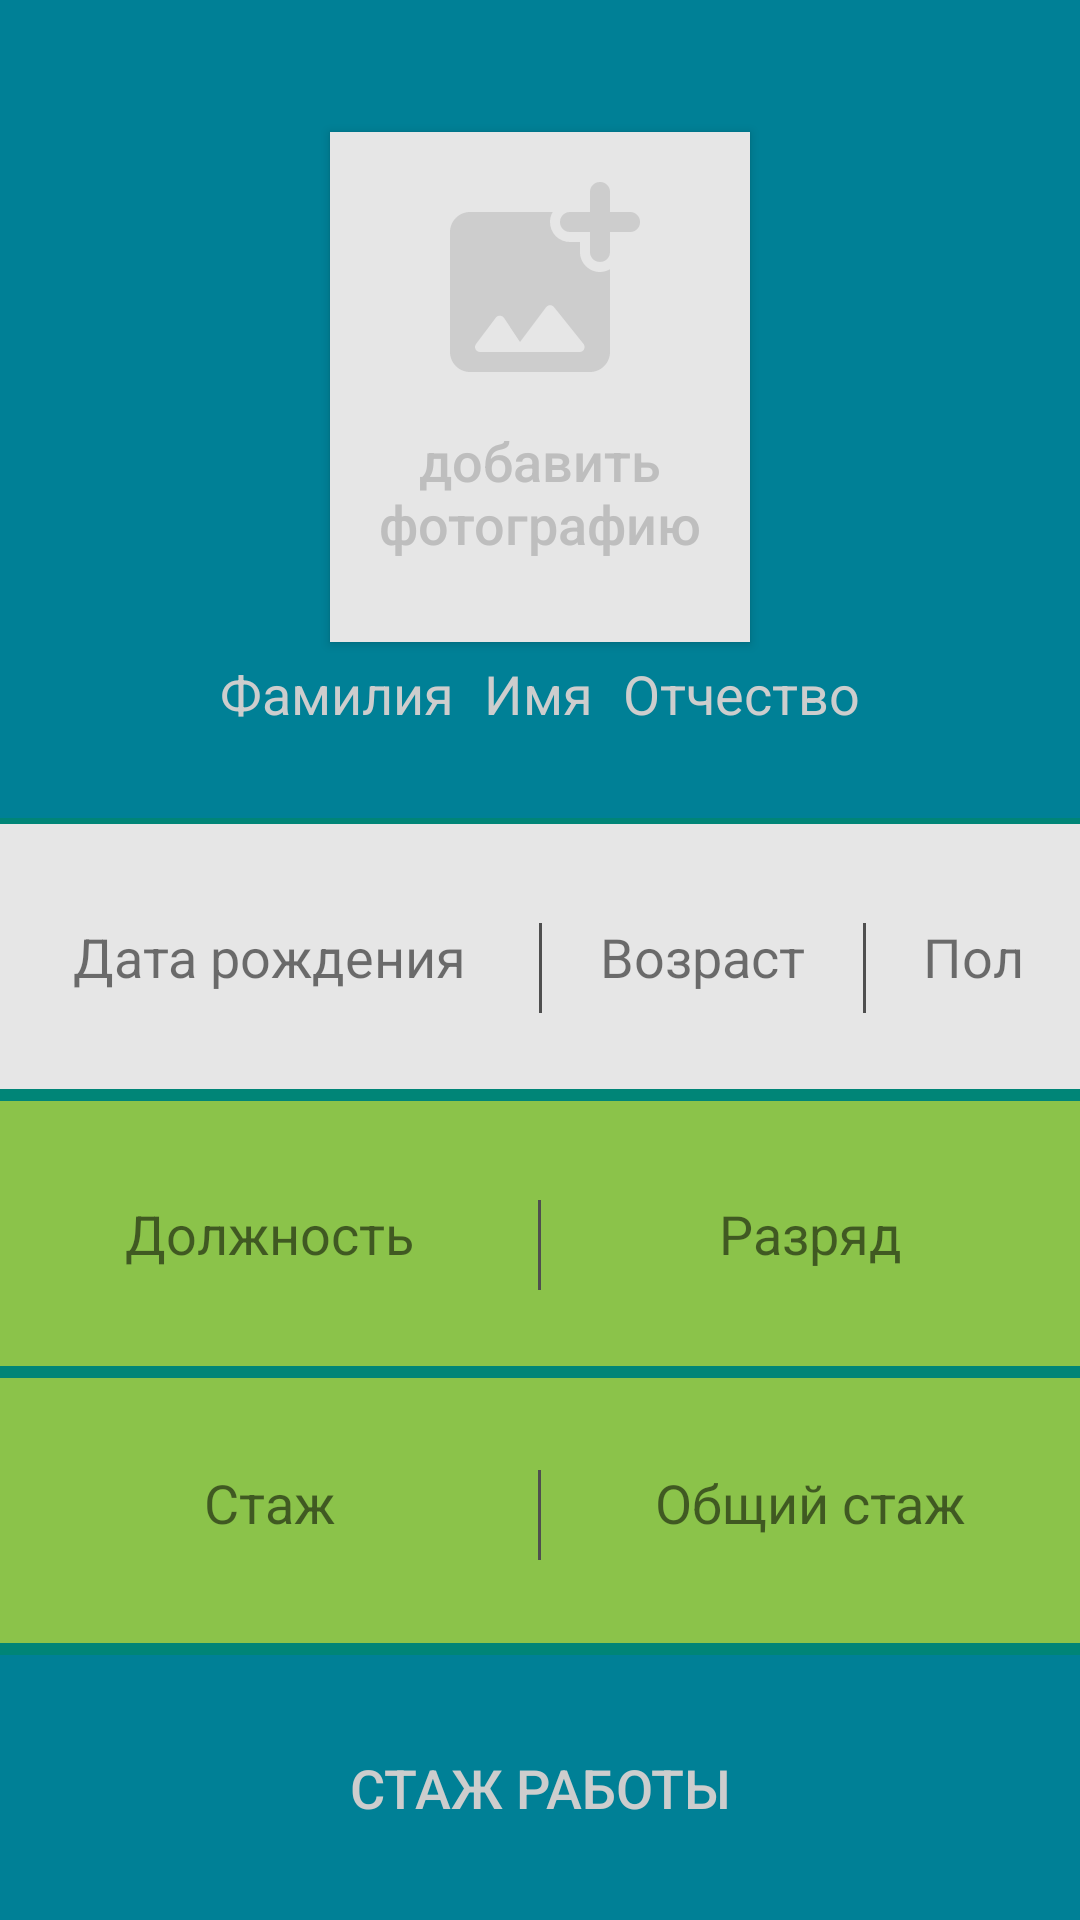

Layout XML and referenced resources for this Android screen:
<!-- AndroidManifest.xml: application theme AppTheme -->
<!-- res/layout/fragment_page2.xml -->
<?xml version="1.0" encoding="utf-8"?>
<LinearLayout xmlns:android="http://schemas.android.com/apk/res/android"
    xmlns:app="http://schemas.android.com/apk/res-auto"
    xmlns:tools="http://schemas.android.com/tools"
    android:layout_width="match_parent"
    android:layout_height="380dp"
    android:background="@color/colorPrimary"
    android:orientation="vertical"
    tools:context=".ui.pages.Page2Fragment">

    <LinearLayout
        android:layout_width="match_parent"
        android:layout_height="wrap_content"
        android:layout_weight="6"
        android:background="@color/colorMain"
        android:gravity="center"
        android:orientation="vertical">

        <Button
            android:id="@+id/imageButton2"
            android:layout_width="140dp"
            android:layout_height="170dp"
            android:layout_marginTop="15dp"
            android:background="@color/colorThird"
            android:drawableTop="@drawable/add_photo_alternate_24px"
            android:gravity="center"
            android:paddingTop="10dp"
            android:paddingBottom="20dp"
            android:text="добавить фотографию"
            android:textAlignment="gravity"
            android:textAllCaps="false"
            android:textColor="@android:color/secondary_text_light_nodisable"
            android:textSize="18sp" />

        <LinearLayout
            android:layout_width="wrap_content"
            android:layout_height="wrap_content"
            android:gravity="center"
            android:orientation="horizontal"
            android:paddingTop="5dp">

            <TextView
                android:id="@+id/surnameTextView"
                android:layout_width="wrap_content"
                android:layout_height="wrap_content"
                android:gravity="right"
                android:paddingRight="5dp"
                android:text="Фамилия"
                android:textColor="@color/colorOther"
                android:textSize="18sp" />

            <TextView
                android:id="@+id/nameTextView"
                android:layout_width="wrap_content"
                android:layout_height="wrap_content"
                android:layout_weight="1"
                android:gravity="left"
                android:paddingLeft="5dp"
                android:paddingRight="5dp"
                android:text="Имя"
                android:textColor="@color/colorOther"
                android:textSize="18sp" />

            <TextView
                android:id="@+id/patronymicTextView"
                android:layout_width="wrap_content"
                android:layout_height="wrap_content"
                android:layout_weight="1"
                android:gravity="center"
                android:paddingLeft="5dp"
                android:text="Отчество"
                android:textColor="@color/colorOther"
                android:textSize="18sp" />
        </LinearLayout>

    </LinearLayout>

    <LinearLayout
        android:layout_width="match_parent"
        android:layout_height="30dp"
        android:layout_marginTop="2dp"
        android:layout_marginBottom="2dp"
        android:layout_weight="6"
        android:background="@color/colorThird"
        android:gravity="center"
        android:orientation="horizontal">

        <TextView
            android:id="@+id/birthDateTextView"
            android:layout_width="0dp"
            android:layout_height="wrap_content"
            android:layout_weight="5.05"
            android:gravity="center"
            android:text="Дата рождения"
            android:textSize="18sp" />

        <View
            android:layout_width="1dp"
            android:layout_height="30dp"
            android:layout_marginTop="4dp"
            android:background="@color/colorDividers" />

        <TextView
            android:id="@+id/oldYearstextView"
            android:layout_width="0dp"
            android:layout_height="wrap_content"
            android:layout_weight="3"
            android:gravity="center"
            android:text="Возраст"
            android:textSize="18sp" />

        <View
            android:layout_width="1dp"
            android:layout_height="30dp"
            android:layout_marginTop="4dp"
            android:background="@color/colorDividers" />

        <TextView
            android:id="@+id/genderTextView"
            android:layout_width="0dp"
            android:layout_height="wrap_content"
            android:layout_weight="2"
            android:gravity="center"
            android:text="Пол"
            android:textSize="18sp" />
    </LinearLayout>

    <LinearLayout
        android:layout_width="match_parent"
        android:layout_height="30dp"
        android:layout_marginTop="2dp"
        android:layout_marginBottom="2dp"
        android:layout_weight="6"
        android:background="@color/colorSecondary"
        android:gravity="center"
        android:orientation="horizontal">

        <TextView
            android:id="@+id/positionTextView"
            android:layout_width="0dp"
            android:layout_height="wrap_content"
            android:layout_gravity="center"
            android:layout_weight="5"
            android:gravity="center"
            android:text="Должность"
            android:textSize="18sp" />

        <View
            android:layout_width="1dp"
            android:layout_height="30dp"
            android:layout_marginTop="4dp"
            android:background="@color/colorDividers" />

        <TextView
            android:id="@+id/jobEvaluationTextView"
            android:layout_width="0dp"
            android:layout_height="wrap_content"
            android:layout_gravity="center"
            android:layout_weight="5"
            android:gravity="center"
            android:text="Разряд"
            android:textSize="18sp" />
    </LinearLayout>

    <LinearLayout
        android:layout_width="match_parent"
        android:layout_height="30dp"
        android:layout_marginTop="2dp"
        android:layout_marginBottom="2dp"
        android:layout_weight="6"
        android:background="@color/colorSecondary"
        android:gravity="center"
        android:orientation="horizontal"
        android:paddingBottom="5dp">

        <TextView
            android:id="@+id/currentExperienceTextView"
            android:layout_width="0dp"
            android:layout_height="wrap_content"
            android:layout_weight="5"
            android:gravity="center"
            android:text="Стаж"
            android:textSize="18sp" />

        <View
            android:layout_width="1dp"
            android:layout_height="30dp"
            android:layout_marginTop="4dp"
            android:background="@color/colorDividers" />

        <TextView
            android:id="@+id/totalExperienceTextView"
            android:layout_width="0dp"
            android:layout_height="wrap_content"
            android:layout_weight="5"
            android:gravity="center"
            android:text="Общий стаж"
            android:textSize="18sp" />
    </LinearLayout>

    <Button
        android:id="@+id/experienceButton"
        style="@style/Widget.AppCompat.Button.Borderless"
        android:layout_width="match_parent"
        android:layout_height="30dp"
        android:layout_gravity="center"
        android:layout_marginTop="2dp"
        android:layout_weight="6"
        android:background="@color/colorMain"
        android:gravity="center"
        android:text="Стаж работы"
        android:textColor="@color/colorOther"
        android:textSize="18sp" />

</LinearLayout>
<!-- resources referenced by this layout -->
<resources>
  <color name="colorDividers">#4F4F4F</color>
  <color name="colorMain">#008096</color>
  <color name="colorOther">#CDCDCD</color>
  <color name="colorPrimary">#008577</color>
  <color name="colorSecondary">#8BC34A</color>
  <color name="colorThird">#E6E6E6</color>
  <!-- drawable add_photo_alternate_24px (drawable-v24) -->
  <vector xmlns:android="http://schemas.android.com/apk/res/android" xmlns:aapt="http://schemas.android.com/aapt"
      android:viewportWidth="24"
      android:viewportHeight="24"
      android:width="80dp"
      android:height="80dp">
      <path
          android:pathData="M21.02 5H19V2.98c0 -0.54 -0.44 -0.98 -0.98 -0.98h-0.03c-0.55 0 -0.99 0.44 -0.99 0.98V5h-2.01c-0.54 0 -0.98 0.44 -0.99 0.98v0.03c0 0.55 0.44 0.99 0.99 0.99H17v2.01c0 0.54 0.44 0.99 0.99 0.98h0.03c0.54 0 0.98 -0.44 0.98 -0.98V7h2.02c0.54 0 0.98 -0.44 0.98 -0.98v-0.04c0 -0.54 -0.44 -0.98 -0.98 -0.98zM16 9.01V8h-1.01c-0.53 0 -1.03 -0.21 -1.41 -0.58 -0.37 -0.38 -0.58 -0.88 -0.58 -1.44 0 -0.36 0.1 -0.69 0.27 -0.98H5c-1.1 0 -2 0.9 -2 2v12c0 1.1 0.9 2 2 2h12c1.1 0 2 -0.9 2 -2v-8.28c-0.3 0.17 -0.64 0.28 -1.02 0.28 -1.09 -0.01 -1.98 -0.9 -1.98 -1.99zM15.96 19H6c-0.41 0 -0.65 -0.47 -0.4 -0.8l1.98 -2.63c0.21 -0.28 0.62 -0.26 0.82 0.02L10 18l2.61 -3.48c0.2 -0.26 0.59 -0.27 0.79 -0.01l2.95 3.68c0.26 0.33 0.03 0.81 -0.39 0.81z"
          android:fillColor="@color/colorOther" />
  </vector>
  <style name="AppTheme" parent="@style/Theme.AppCompat.Light.NoActionBar">
          <item name="colorPrimary">@color/colorPrimary</item>
          <item name="colorAccent">@color/colorPrimary</item>
      </style>
</resources>
